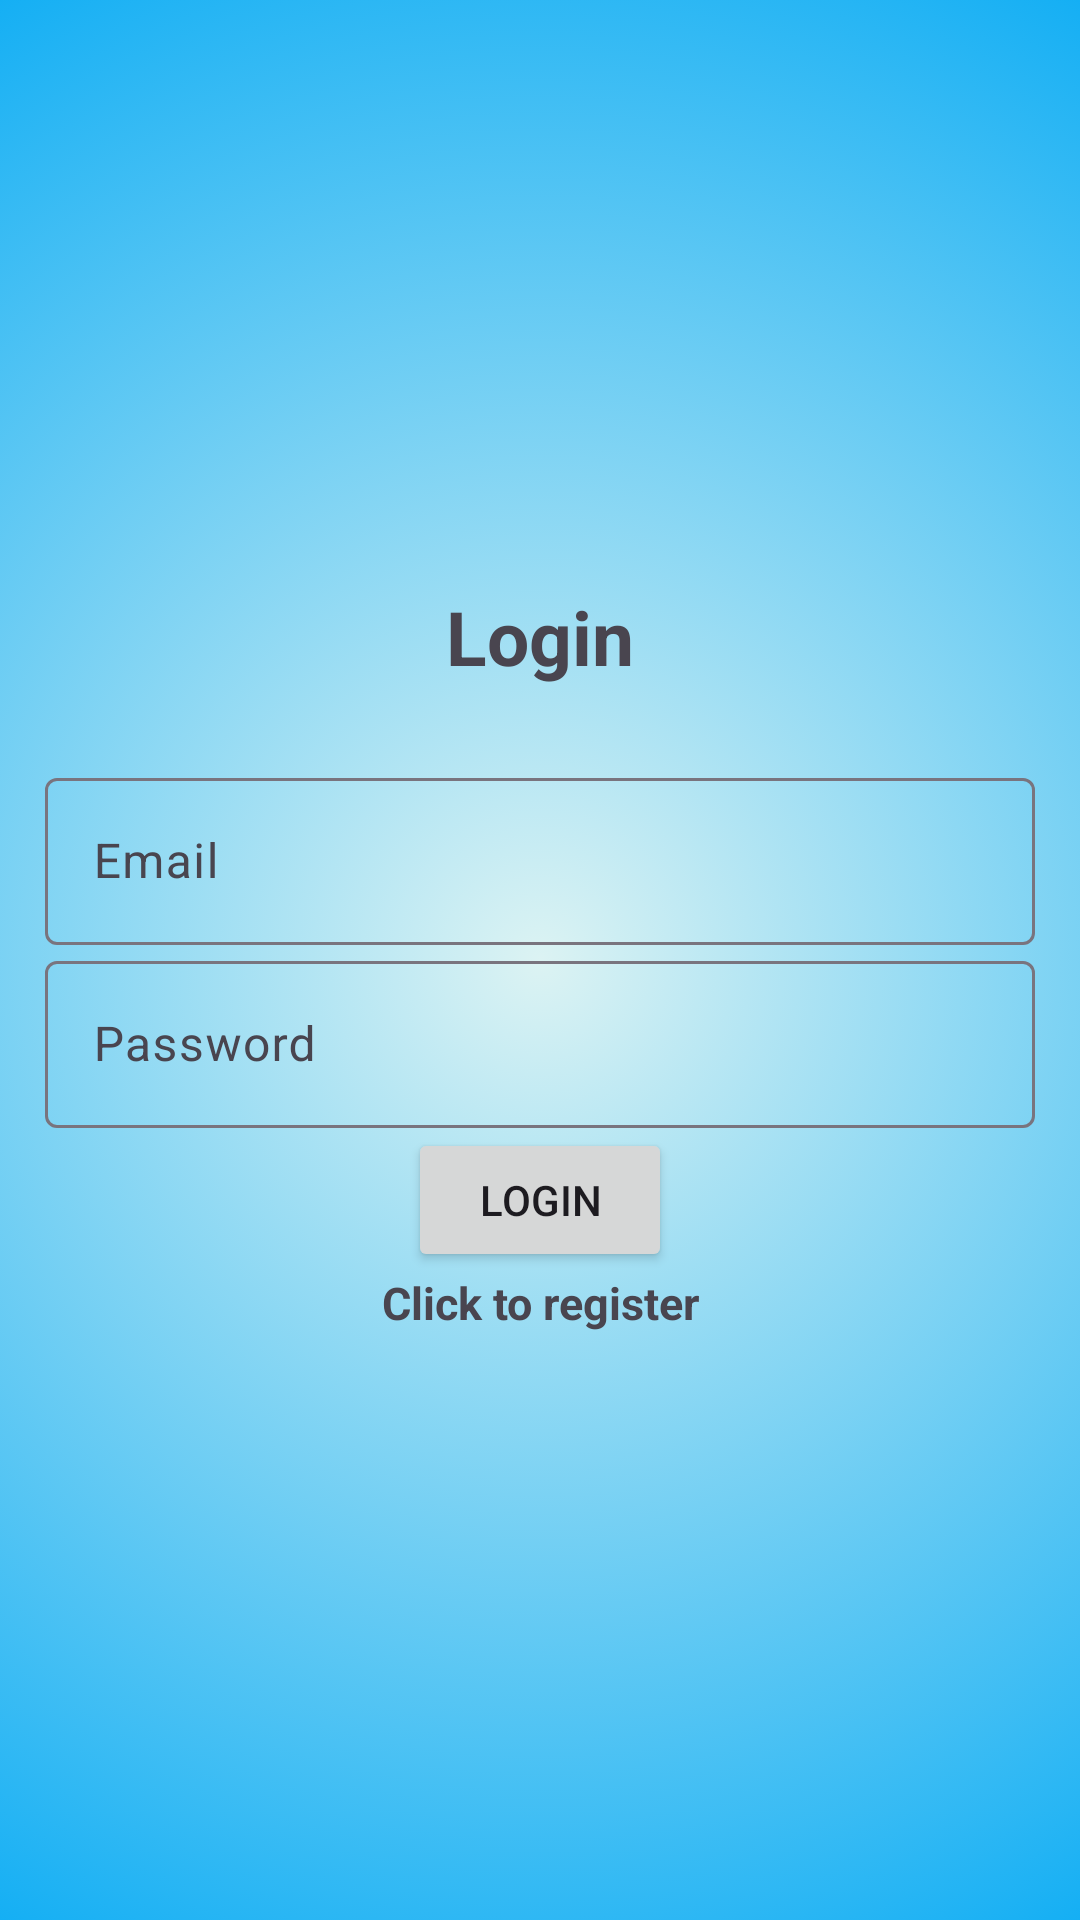

This screen was rendered from an Android layout file. Write that file and the resources it references.
<!-- AndroidManifest.xml: application theme Theme.PomodoroApplication -->
<!-- res/layout/activity_login.xml -->
<?xml version="1.0" encoding="utf-8"?>
<LinearLayout xmlns:android="http://schemas.android.com/apk/res/android"
    xmlns:app="http://schemas.android.com/apk/res-auto"
    xmlns:tools="http://schemas.android.com/tools"
    android:layout_width="match_parent"
    android:layout_height="match_parent"
    android:orientation="vertical"
    android:gravity="center"
    android:padding="15dp"
    android:background="@drawable/gradient_backgroung"
    tools:context=".Login">

    <TextView
        android:layout_width="match_parent"
        android:layout_height="wrap_content"
        android:text="Login"
        android:gravity="center"
        android:textSize="25dp"
        android:layout_marginBottom="25sp"
        android:textStyle="bold"/>
    <com.google.android.material.textfield.TextInputLayout
        android:layout_width="match_parent"
        android:layout_height="wrap_content">
        <com.google.android.material.textfield.TextInputEditText
            android:id="@+id/etEmail"
            android:layout_width="match_parent"
            android:layout_height="wrap_content"
            android:hint="Email"/>
    </com.google.android.material.textfield.TextInputLayout>

    <com.google.android.material.textfield.TextInputLayout
        android:layout_width="match_parent"
        android:layout_height="wrap_content">
        <com.google.android.material.textfield.TextInputEditText
            android:id="@+id/etPassword"
            android:layout_width="match_parent"
            android:layout_height="wrap_content"
            android:hint="Password"/>
    </com.google.android.material.textfield.TextInputLayout>

    <ProgressBar
        android:id="@+id/progressBar"
        android:visibility="gone"
        android:layout_width="wrap_content"
        android:layout_height="wrap_content"/>
    <Button
        android:id="@+id/btnLogin"
        android:layout_width="wrap_content"
        android:layout_height="wrap_content"
        android:text="Login"/>
    <TextView
        android:id="@+id/registerNow"
        android:layout_width="match_parent"
        android:layout_height="wrap_content"
        android:text="Click to register"
        android:textStyle="bold"
        android:textSize="15sp"
        android:gravity="center"/>





</LinearLayout>
<!-- resources referenced by this layout -->
<resources>
  <!-- drawable gradient_backgroung (drawable) -->
  <?xml version="1.0" encoding="utf-8"?>
  <selector xmlns:android="http://schemas.android.com/apk/res/android">
  
      <item>
          <shape>
              <gradient
                  android:startColor="#DCF3F3"
                  android:endColor="#03A9F4"
                  android:type="radial"
                  android:gradientRadius="400dp"
                  android:centerX="50%"
                  android:centerY="50%" />
          </shape>
      </item>
  </selector>
  <style name="Theme.PomodoroApplication" parent="Base.Theme.PomodoroApplication" />
  <style name="Base.Theme.PomodoroApplication" parent="Theme.Material3.DayNight.NoActionBar">
          
          
      </style>
</resources>
